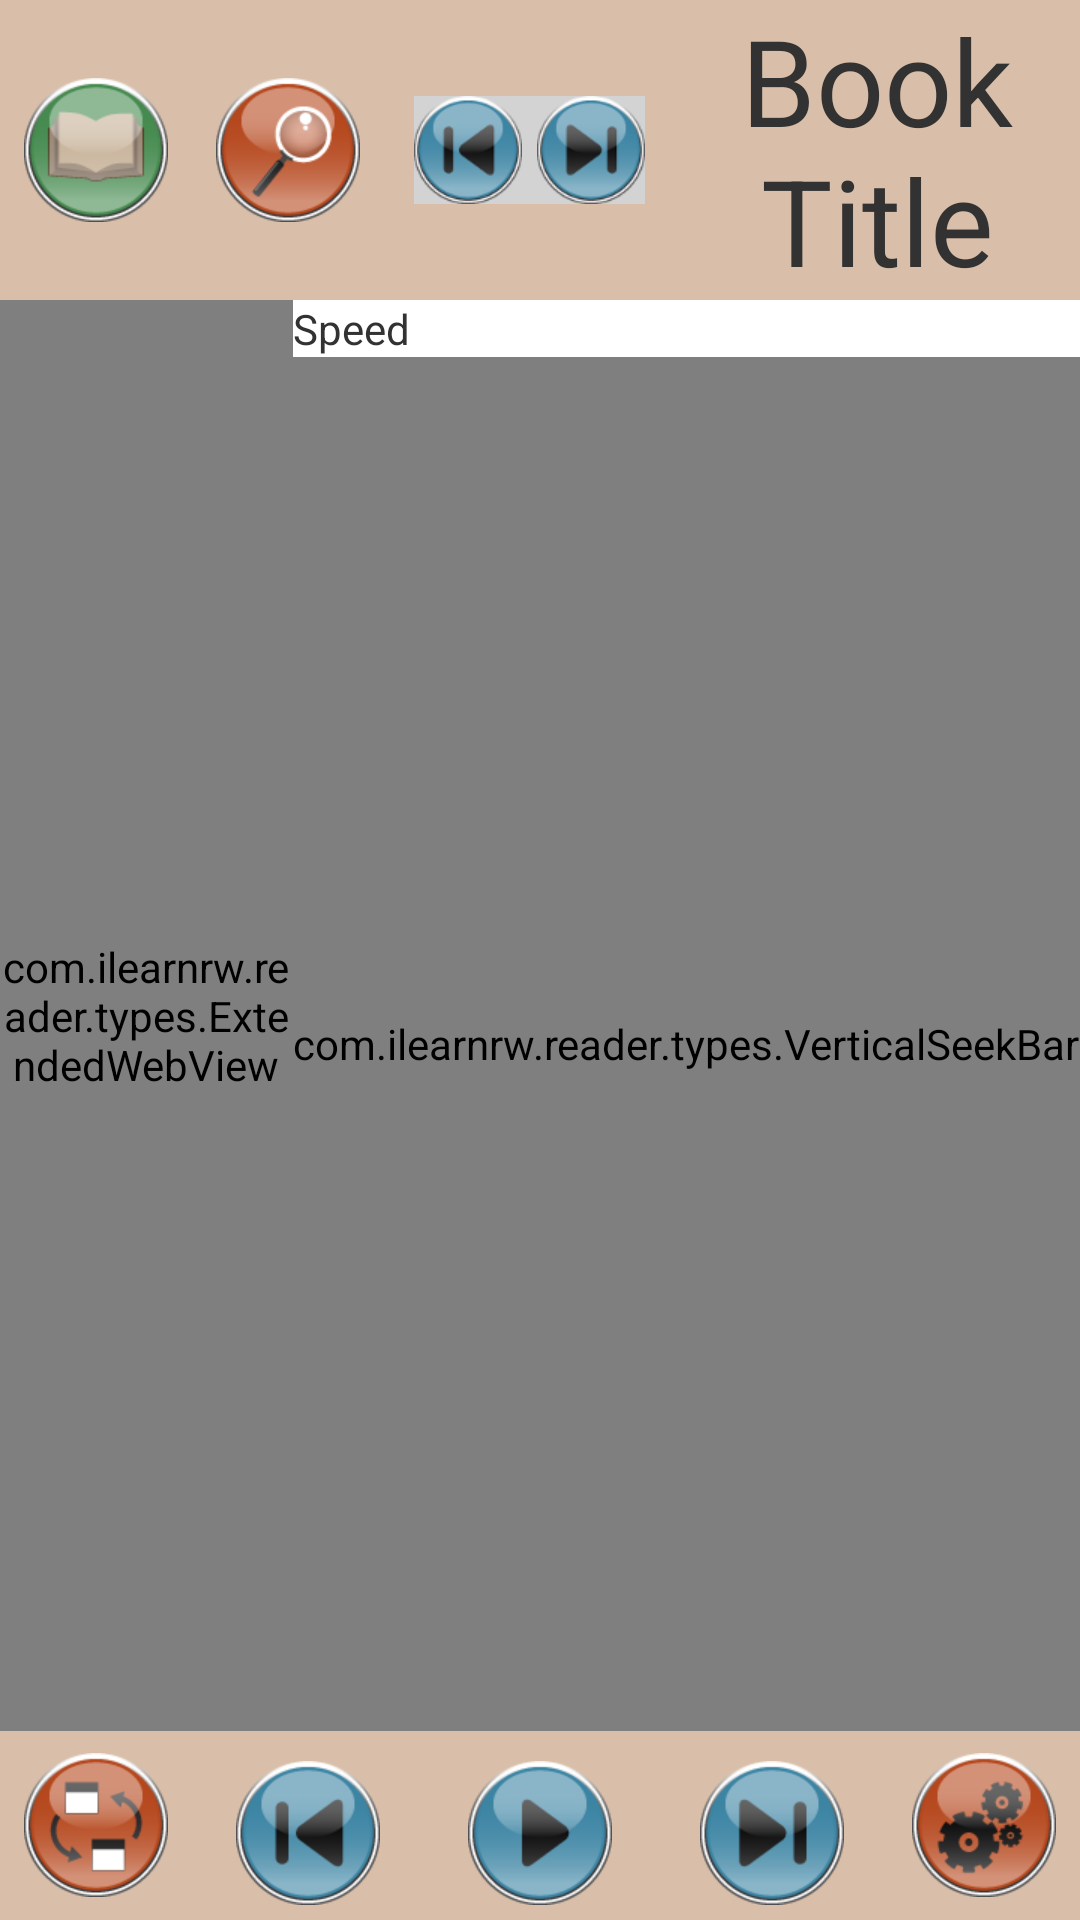

Write the Android layout XML for this screen, with the resource values it uses.
<!-- AndroidManifest.xml: activity theme NoActionBar -->
<!-- res/layout/activity_reader.xml -->
<RelativeLayout xmlns:android="http://schemas.android.com/apk/res/android"
    xmlns:tools="http://schemas.android.com/tools"
    android:id="@+id/reader_container"
    android:layout_width="match_parent"
    android:layout_height="match_parent"
    android:orientation="vertical"
    android:baselineAligned="false">
    
    <RelativeLayout 
        android:id="@+id/reader_top"
        android:layout_width="match_parent"
        android:layout_height="wrap_content"
        android:orientation="horizontal"
        android:background="@color/NeutralRed"
        android:layout_alignParentTop="true">
        
        <ImageButton 
	        android:id="@+id/ibtn_lib_reader"
	        android:layout_width="wrap_content"
	        android:layout_height="wrap_content"
	        style="?android:attr/buttonBarButtonStyle"
	        android:src="@drawable/image_selector_return_to_library"
	        android:background="@android:color/transparent"
	        android:contentDescription="@string/content_descr_btn_lib"
	        android:layout_alignParentLeft="true"
	        android:layout_marginTop="10dp"
	        android:layout_centerVertical="true"/>
        
        <ImageButton 
	        android:id="@+id/ibtn_search_reader"
	        android:layout_width="wrap_content"
	        android:layout_height="wrap_content"
	        style="?android:attr/buttonBarButtonStyle"
	        android:src="@drawable/image_selector_search"
	        android:contentDescription="@string/content_descr_btn_search"
	        android:background="@android:color/transparent"
	        android:layout_toRightOf="@id/ibtn_lib_reader"
	        android:layout_marginTop="10dp"
	        android:layout_centerVertical="true"/>
        
        <RelativeLayout
	        android:id="@+id/search_buttons_layout"
	        android:layout_height="wrap_content"
	        android:layout_width="wrap_content"
	        android:background="@color/LightGrey"
	        android:gravity="center_vertical"
	        android:layout_toRightOf="@id/ibtn_search_reader"
	        android:layout_margin="10dp"
	        android:layout_centerVertical="true">
        
	        <ImageButton
	            android:id="@+id/ibtn_search_back"
	            android:layout_height="wrap_content"
	            android:layout_width="wrap_content"
	            style="?android:attr/buttonBarStyle"
	            android:src="@drawable/image_selector_search_prev"
	            android:contentDescription="@string/content_descr_btn_settings"
	            android:background="@android:color/transparent"/>
	        
	        <ImageButton
	            android:id="@+id/ibtn_search_forward"
	            android:layout_height="wrap_content"
	            android:layout_width="wrap_content"
	            style="?android:attr/buttonBarStyle"
	            android:src="@drawable/image_selector_search_next"
	            android:contentDescription="@string/content_descr_btn_settings"
	            android:background="@android:color/transparent"
	            android:layout_marginLeft="5dp"
	            android:layout_toRightOf="@id/ibtn_search_back"/>
        </RelativeLayout>
    
        
        <TextView 
	        android:id="@+id/tv_book_title_reader"
	        android:layout_width="wrap_content"
	        android:layout_height="wrap_content"
	        android:text="Book Title"
	        android:layout_toRightOf="@id/search_buttons_layout"
	        android:layout_alignParentRight="true"
	        android:gravity="center_horizontal"
	        android:textSize="40sp"/>
        
	</RelativeLayout>
    
    <RelativeLayout 
        android:id="@+id/reader_body"
        android:layout_width="wrap_content"
        android:layout_height="wrap_content"
        android:layout_below="@id/reader_top"
        android:layout_above="@+id/reader_bottom"
        android:layout_toLeftOf="@+id/reader_body_highlight_speed">
        
        <com.ilearnrw.reader.types.ExtendedWebView
	        android:id="@+id/webview_reader"
	        android:layout_width="match_parent"	
	        android:layout_height="match_parent" />     
        
	</RelativeLayout>
	
	<RelativeLayout 
	    android:id="@+id/reader_body_highlight_speed"
	    android:layout_width="wrap_content"
	    android:layout_height="match_parent"
	    android:layout_below="@id/reader_top"
	    android:layout_above="@+id/reader_bottom"
	    android:layout_alignParentRight="true">
	    
	    <TextView 
	        android:id="@+id/tv_highlight_speed_title"
	        android:layout_width="wrap_content"
	        android:layout_height="wrap_content"
	        android:text="@string/reader_highlight_speed_title"
	        android:layout_alignParentTop="true"
	        android:gravity="center_horizontal"/>
	    
	    <com.ilearnrw.reader.types.VerticalSeekBar 
			android:id="@+id/seekbar_highLight_speed"
			android:layout_width="wrap_content"
			android:layout_height="match_parent"
			android:max="20"
			android:progress="10"
			android:layout_below="@id/tv_highlight_speed_title"/>
	</RelativeLayout>

	
	 
	<RelativeLayout 
        android:id="@+id/reader_bottom"
        android:layout_width="match_parent"
        android:layout_height="wrap_content"
        android:orientation="horizontal"
        android:background="@color/NeutralRed"
        android:layout_alignParentBottom="true">
	    
	    <ImageButton 
	        android:id="@+id/ibtn_mode_reader"
	        android:layout_width="wrap_content"
	        android:layout_height="wrap_content"
	        style="?android:attr/buttonBarButtonStyle"
	       	android:src="@drawable/image_selector_mode"
	        android:contentDescription="@string/content_descr_btn_mode"
	        android:background="@android:color/transparent"
	        android:layout_alignParentLeft="true"
	        android:layout_marginTop="10dp"
	        android:layout_marginBottom="5dp"
	        android:layout_centerVertical="true"/>
	    
		<ImageButton 
	        android:id="@+id/ibtn_settings_reader"
	        android:layout_width="wrap_content"
	        android:layout_height="wrap_content"
	        style="?android:attr/buttonBarButtonStyle"
	        android:src="@drawable/image_selector_settings"
	        android:contentDescription="@string/content_descr_btn_settings"
	        android:background="@android:color/transparent"
	        android:layout_alignParentRight="true"
	        android:layout_marginTop="10dp"
	        android:layout_marginBottom="5dp"
	        android:layout_centerVertical="true"/>
		
			    
		<LinearLayout 
	        android:layout_width="match_parent"
	        android:layout_height="wrap_content"
	        android:layout_toRightOf="@id/ibtn_mode_reader"
	        android:layout_toLeftOf="@id/ibtn_settings_reader"
	        android:layout_centerVertical="true" >
	        
	        <ImageButton 
		        android:id="@+id/ibtn_prev_reader"
		        android:layout_width="wrap_content"
		        android:layout_height="wrap_content"
		        style="?android:attr/buttonBarButtonStyle"
		        android:src="@drawable/image_selector_previous"
		        android:contentDescription="@string/content_descr_btn_previous"
		        android:background="@android:color/transparent"
		        android:layout_weight="1"
		        android:layout_marginTop="10dp"
		        android:layout_marginBottom="5dp"/>
		
			<ImageButton 
		        android:id="@+id/ibtn_play_reader"
		        android:layout_width="wrap_content"
		        android:layout_height="wrap_content"
		        style="?android:attr/buttonBarButtonStyle"
		        android:src="@drawable/image_selector_play"
		        android:contentDescription="@string/content_descr_btn_play"
		        android:background="@android:color/transparent"
		        android:layout_weight="1"
		        android:layout_marginTop="10dp"
		        android:layout_marginBottom="5dp"/>
		
			<ImageButton 
		        android:id="@+id/ibtn_next_reader"
		        android:layout_width="wrap_content"
		        android:layout_height="wrap_content"
		        style="?android:attr/buttonBarButtonStyle"
		       	android:src="@drawable/image_selector_next"
		        android:contentDescription="@string/content_descr_btn_next"
		        android:background="@android:color/transparent"
		        android:layout_weight="1"
		        android:layout_marginTop="10dp"
		        android:layout_marginBottom="5dp"/>
			
	    </LinearLayout>
	</RelativeLayout>

</RelativeLayout>
<!-- resources referenced by this layout -->
<resources>
  <color name="LightGrey">#D3D3D3</color>
  <color name="NeutralRed">#D9BFA9</color>
  <!-- drawable image_selector_mode (drawable) -->
  <?xml version="1.0" encoding="utf-8"?>
  <selector xmlns:android="http://schemas.android.com/apk/res/android" >
      
       <item android:state_pressed="true"
             android:drawable="@drawable/mode_pressed" /> 
       <item android:state_focused="true"
             android:drawable="@drawable/mode_pressed" /> 
       <item android:drawable="@drawable/mode" /> 
  
  </selector>
  <!-- drawable image_selector_next (drawable) -->
  <?xml version="1.0" encoding="utf-8"?>
  <selector xmlns:android="http://schemas.android.com/apk/res/android" >
      
       <item android:state_pressed="true"
             android:drawable="@drawable/next_pressed" /> 
       <item android:state_focused="true"
             android:drawable="@drawable/next_pressed" /> 
       <item android:drawable="@drawable/next" /> 
  
  </selector>
  <!-- drawable image_selector_play (drawable) -->
  <?xml version="1.0" encoding="utf-8"?>
  <selector xmlns:android="http://schemas.android.com/apk/res/android" >
      
       <item android:state_pressed="true"
             android:drawable="@drawable/play_pressed" /> 
       <item android:state_focused="true"
             android:drawable="@drawable/play_pressed" /> 
       <item android:drawable="@drawable/play" /> 
  
  </selector>
  <!-- drawable image_selector_previous (drawable) -->
  <?xml version="1.0" encoding="utf-8"?>
  <selector xmlns:android="http://schemas.android.com/apk/res/android" >
      
       <item android:state_pressed="true"
             android:drawable="@drawable/previous_pressed" /> 
       <item android:state_focused="true"
             android:drawable="@drawable/previous_pressed" /> 
       <item android:drawable="@drawable/previous" /> 
  
  </selector>
  <!-- drawable image_selector_search (drawable) -->
  <?xml version="1.0" encoding="utf-8"?>
  <selector xmlns:android="http://schemas.android.com/apk/res/android" >
      
       <item android:state_pressed="true"
             android:drawable="@drawable/search_pressed" /> 
       <item android:state_focused="true"
             android:drawable="@drawable/search_pressed" /> 
       <item android:drawable="@drawable/search" /> 
  
  </selector>
  <!-- drawable image_selector_search_next (drawable) -->
  <?xml version="1.0" encoding="utf-8"?>
  <selector xmlns:android="http://schemas.android.com/apk/res/android" >
      
       <item android:state_pressed="true"
             android:drawable="@drawable/next_mini_pressed" /> 
       <item android:state_focused="true"
             android:drawable="@drawable/next_mini_pressed" /> 
       <item android:drawable="@drawable/next_mini" /> 
  
  </selector>
  <!-- drawable image_selector_settings (drawable) -->
  <?xml version="1.0" encoding="utf-8"?>
  <selector xmlns:android="http://schemas.android.com/apk/res/android" >
      
       <item android:state_pressed="true"
             android:drawable="@drawable/settings_pressed" /> 
       <item android:state_focused="true"
             android:drawable="@drawable/settings_pressed" /> 
       <item android:drawable="@drawable/settings" /> 
  
  </selector>
  <string name="content_descr_btn_lib">Back to Library</string>
  <string name="content_descr_btn_mode">Change mode</string>
  <string name="content_descr_btn_next">Next sentence</string>
  <string name="content_descr_btn_play">Play</string>
  <string name="content_descr_btn_previous">Previous sentence</string>
  <string name="content_descr_btn_search">Search</string>
  <string name="content_descr_btn_settings">Settings</string>
  <string name="reader_highlight_speed_title">Speed</string>
  <style name="NoActionBar" parent="@android:style/Theme.Holo.Light">
     	 	<item name="android:windowActionBar">false</item>
      	<item name="android:windowNoTitle">true</item>
  	</style>
</resources>
